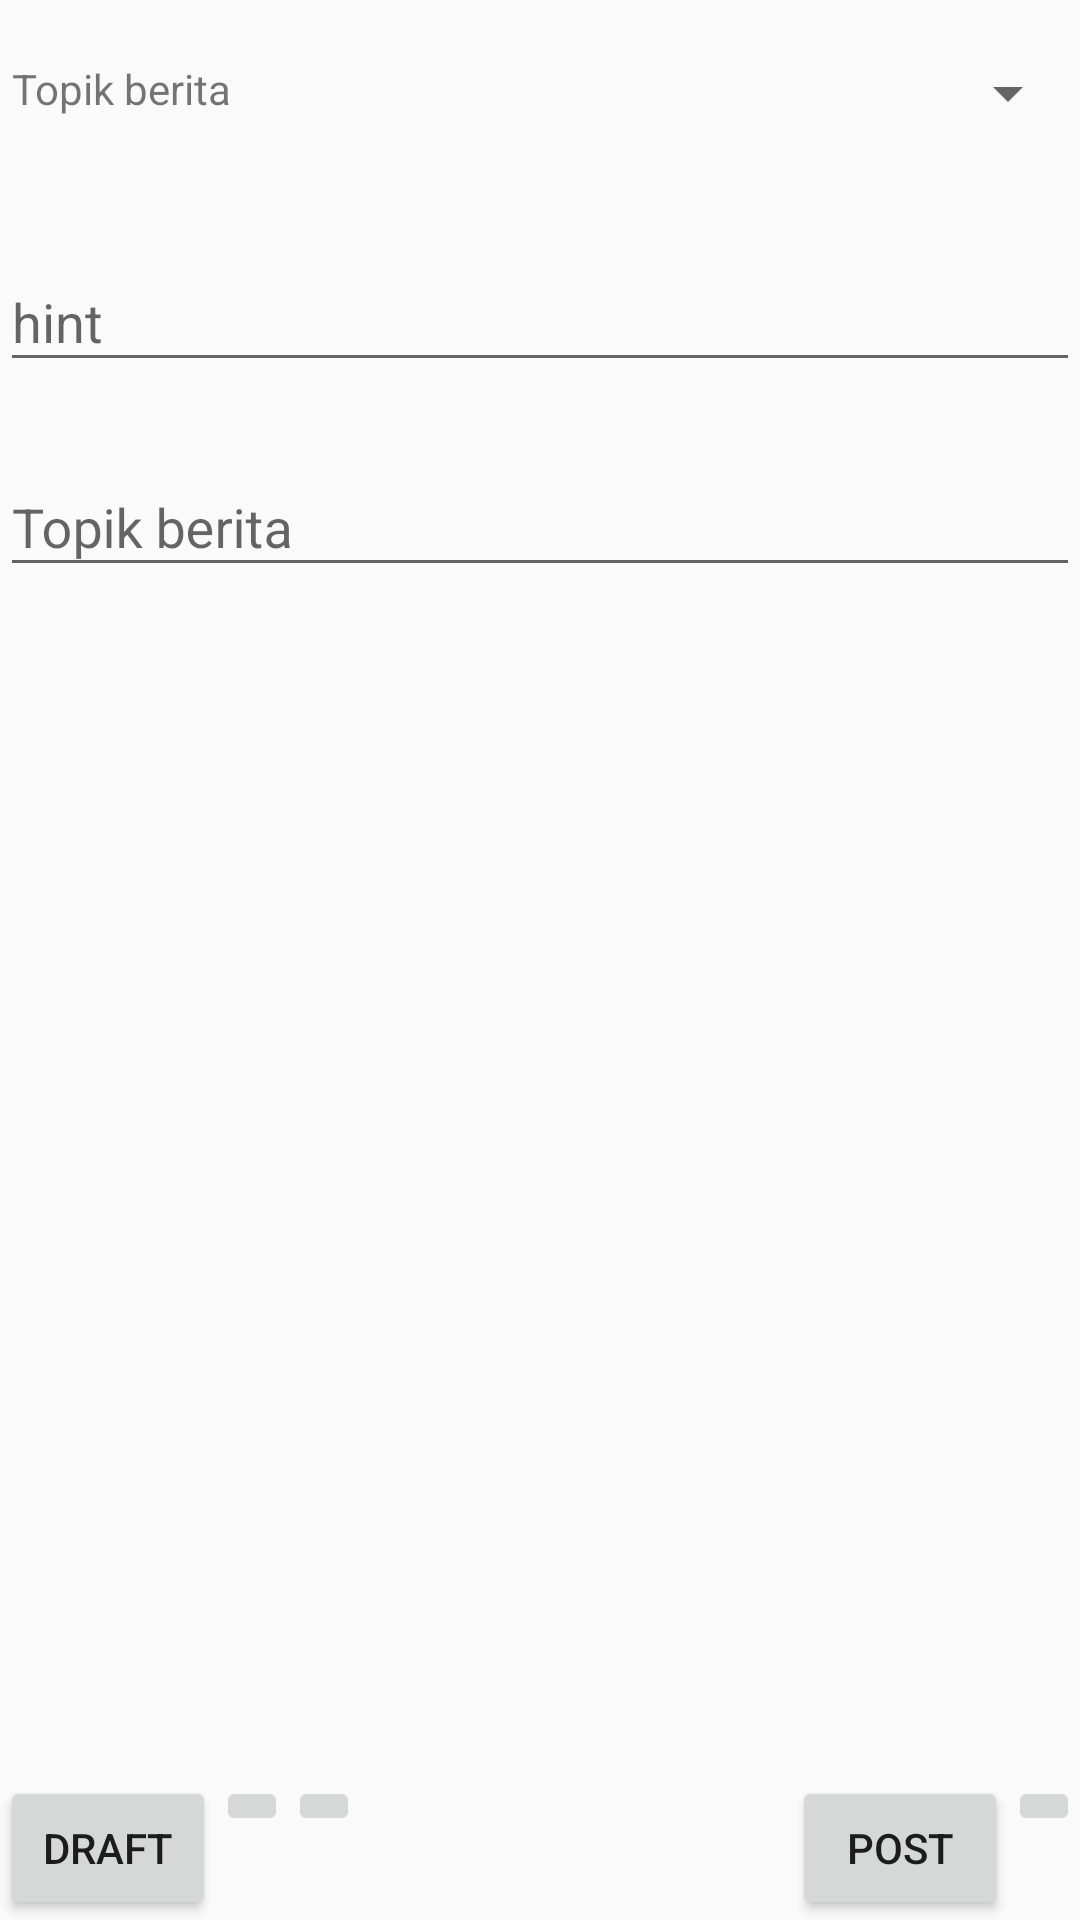

Layout XML and referenced resources for this Android screen:
<!-- AndroidManifest.xml: application theme AppTheme -->
<!-- res/layout/fragment_news_post.xml -->
<?xml version="1.0" encoding="utf-8"?>
<RelativeLayout xmlns:android="http://schemas.android.com/apk/res/android"
    xmlns:app="http://schemas.android.com/apk/res-auto"
    xmlns:tools="http://schemas.android.com/tools"
    android:layout_width="match_parent"
    android:layout_height="match_parent"
    android:layout_marginEnd="@dimen/top_down_margin"
    android:layout_marginStart="@dimen/top_down_margin"
    android:orientation="vertical">

    <TextView
        android:id="@+id/textView"
        android:padding="4dp"
        android:layout_width="wrap_content"
        android:layout_height="wrap_content"
        android:layout_marginTop="@dimen/default_margin"
        android:text="@string/topik_berita"
        android:layout_alignParentTop="true"
        android:layout_alignParentStart="true" />

    <Spinner
        android:id="@+id/spNewsPostTopic"
        android:layout_width="match_parent"
        android:layout_height="wrap_content"
        android:layout_alignBottom="@+id/textView"
        android:layout_alignParentEnd="true"
        android:layout_toEndOf="@+id/textView" />


    <ScrollView
        android:layout_alignParentStart="true"
        android:layout_below="@+id/textView"
        android:layout_marginTop="@dimen/default_margin"
        android:layout_width="match_parent"
        android:layout_height="match_parent"
        android:layout_above="@+id/linearMenuPost">
        <LinearLayout
            android:layout_width="match_parent"
            android:layout_height="wrap_content"
            android:orientation="vertical"
            android:id="@+id/lineaScroll">
            <android.support.design.widget.TextInputLayout
                android:id="@+id/tiNewsPostTitle"
                android:layout_width="match_parent"
                android:layout_height="wrap_content"
                android:layout_alignParentStart="true"
                android:layout_below="@+id/textView"
                android:layout_marginTop="@dimen/default_margin">

                <EditText
                    android:layout_width="match_parent"
                    android:layout_height="wrap_content"
                    android:hint="hint" />
            </android.support.design.widget.TextInputLayout>

            <android.support.design.widget.TextInputLayout
                android:layout_width="match_parent"
                android:layout_height="wrap_content"
                android:layout_below="@+id/tiNewsPostTitle"
                android:layout_alignParentStart="true"
                android:layout_marginTop="16dp"
                android:id="@+id/textInputLayout3">

                <EditText
                    android:id="@+id/tiNewsPostDescription"
                    android:layout_width="match_parent"
                    android:layout_height="wrap_content"
                    android:hint="@string/topik_berita" />
            </android.support.design.widget.TextInputLayout>

            <LinearLayout
                android:layout_width="match_parent"
                android:layout_height="wrap_content"
                android:orientation="vertical"
                android:id="@+id/linearMain"/>

        </LinearLayout>
    </ScrollView>


    <LinearLayout
        android:id="@+id/linearMenuPost"
        android:layout_width="match_parent"
        android:layout_height="wrap_content"
        android:orientation="horizontal"
        android:layout_alignParentBottom="true"
        android:layout_alignParentStart="true">

            <Button
                android:id="@+id/btNewsPostDraft"
                android:layout_width="72dp"
                android:layout_height="wrap_content"
                android:elevation="1dp"
                android:text="Draft" />


            <ImageButton
                android:id="@+id/ibNewsPostChild"
                android:layout_width="wrap_content"
                android:layout_height="wrap_content"
                app:srcCompat="@drawable/ic_group_add_black_24dp" />

            <ImageButton
                android:id="@+id/ibNewsPostImage"
                android:layout_width="wrap_content"
                android:layout_height="wrap_content"
                app:srcCompat="@drawable/ic_photo_camera_black_24dp" />

            <Space
                android:layout_width="wrap_content"
                android:layout_height="wrap_content"
                android:layout_weight="1" />

            <Button
                android:id="@+id/btNewsPostSend"
                android:layout_width="72dp"
                android:layout_height="match_parent"
                android:text="Post" />

            <ImageButton
                android:id="@+id/ibNewsPostDelete"
                android:layout_width="wrap_content"
                android:layout_height="wrap_content"
                app:srcCompat="@drawable/ic_delete_black_24dp" />
    </LinearLayout>

</RelativeLayout>
<!-- resources referenced by this layout -->
<resources>
  <dimen name="default_margin">16dp</dimen>
  <dimen name="top_down_margin">8dp</dimen>
  <!-- drawable ic_delete_black_24dp (drawable) -->
  <?xml version="1.0" encoding="UTF-8" standalone="no"?>
  <vector xmlns:android="http://schemas.android.com/apk/res/android" android:height="24dp" android:viewportHeight="24.0" android:viewportWidth="24.0" android:width="24dp">
      <path android:fillColor="#FF4081" android:pathData="M6,19c0,1.1 0.9,2 2,2h8c1.1,0 2,-0.9 2,-2V7H6v12zM19,4h-3.5l-1,-1h-5l-1,1H5v2h14V4z"/>
  </vector>
  <!-- drawable ic_group_add_black_24dp (drawable) -->
  <?xml version="1.0" encoding="UTF-8" standalone="no"?>
  <vector xmlns:android="http://schemas.android.com/apk/res/android" android:height="24dp" android:viewportHeight="24.0" android:viewportWidth="24.0" android:width="24dp">
      <path android:fillColor="#FF4081" android:pathData="M8,10L5,10L5,7L3,7v3L0,10v2h3v3h2v-3h3v-2zM18,11c1.66,0 2.99,-1.34 2.99,-3S19.66,5 18,5c-0.32,0 -0.63,0.05 -0.91,0.14 0.57,0.81 0.9,1.79 0.9,2.86s-0.34,2.04 -0.9,2.86c0.28,0.09 0.59,0.14 0.91,0.14zM13,11c1.66,0 2.99,-1.34 2.99,-3S14.66,5 13,5c-1.66,0 -3,1.34 -3,3s1.34,3 3,3zM19.62,13.16c0.83,0.73 1.38,1.66 1.38,2.84v2h3v-2c0,-1.54 -2.37,-2.49 -4.38,-2.84zM13,13c-2,0 -6,1 -6,3v2h12v-2c0,-2 -4,-3 -6,-3z"/>
  </vector>
  <!-- drawable ic_photo_camera_black_24dp (drawable) -->
  <?xml version="1.0" encoding="UTF-8" standalone="no"?>
  <vector xmlns:android="http://schemas.android.com/apk/res/android" android:height="24dp" android:viewportHeight="24.0" android:viewportWidth="24.0" android:width="24dp">
      <path android:fillColor="#FF4081" android:pathData="M12,12m-3.2,0a3.2,3.2 0,1 1,6.4 0a3.2,3.2 0,1 1,-6.4 0"/>
      <path android:fillColor="#FF4081" android:pathData="M9,2L7.17,4L4,4c-1.1,0 -2,0.9 -2,2v12c0,1.1 0.9,2 2,2h16c1.1,0 2,-0.9 2,-2L22,6c0,-1.1 -0.9,-2 -2,-2h-3.17L15,2L9,2zM12,17c-2.76,0 -5,-2.24 -5,-5s2.24,-5 5,-5 5,2.24 5,5 -2.24,5 -5,5z"/>
  </vector>
  <string name="topik_berita">Topik berita</string>
  <style name="AppTheme" parent="Theme.AppCompat.Light.DarkActionBar">
          
          <item name="colorPrimary">@color/colorPrimary</item>
          <item name="colorPrimaryDark">@color/colorPrimaryDark</item>
          <item name="colorAccent">@color/colorAccent</item>
  
      </style>
  <color name="colorPrimary">#3F51B5</color>
  <color name="colorPrimaryDark">#303F9F</color>
  <color name="colorAccent">#FF4081</color>
</resources>
